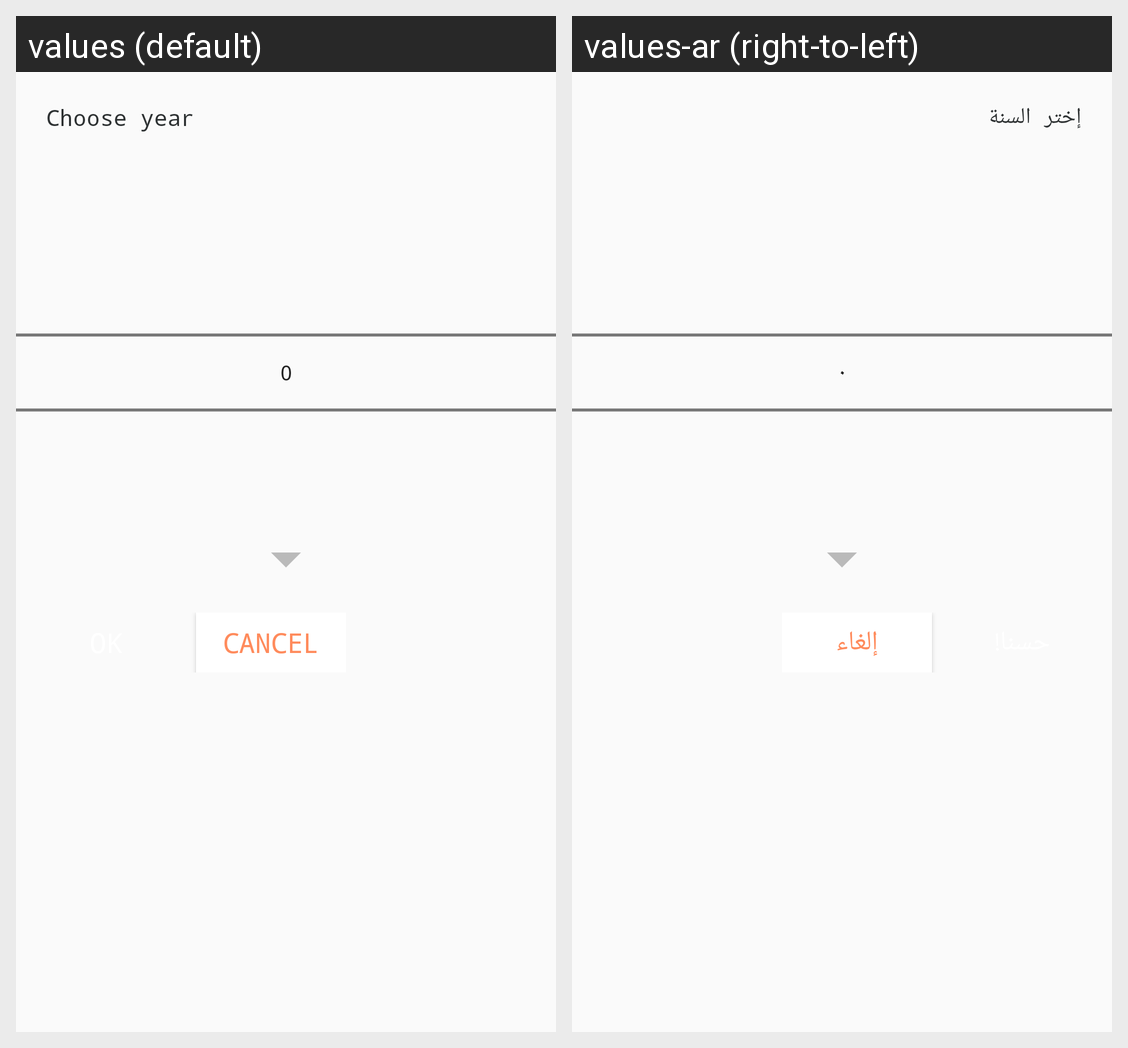

For this localized Android screen grid, give each drawn string resource with its value in every locale shown.
Android screen res/layout/dialog_year.xml rendered under 2 locales, left to right: values (default), values-ar (right-to-left). Device: Nexus 5 (rendered at 1080×1920; each locale shown at half size, 540×960, under a caption strip naming it); theme AppTheme.
Strings drawn on this screen, with the default value and each locale's value (text and hints the layout hard-codes, and strings that could not be matched under every locale, appear in the picture but are not listed):

choose_year
  values: Choose year
  values-ar: إختر السنة

cancel
  values: Cancel
  values-ar: إلغاء
